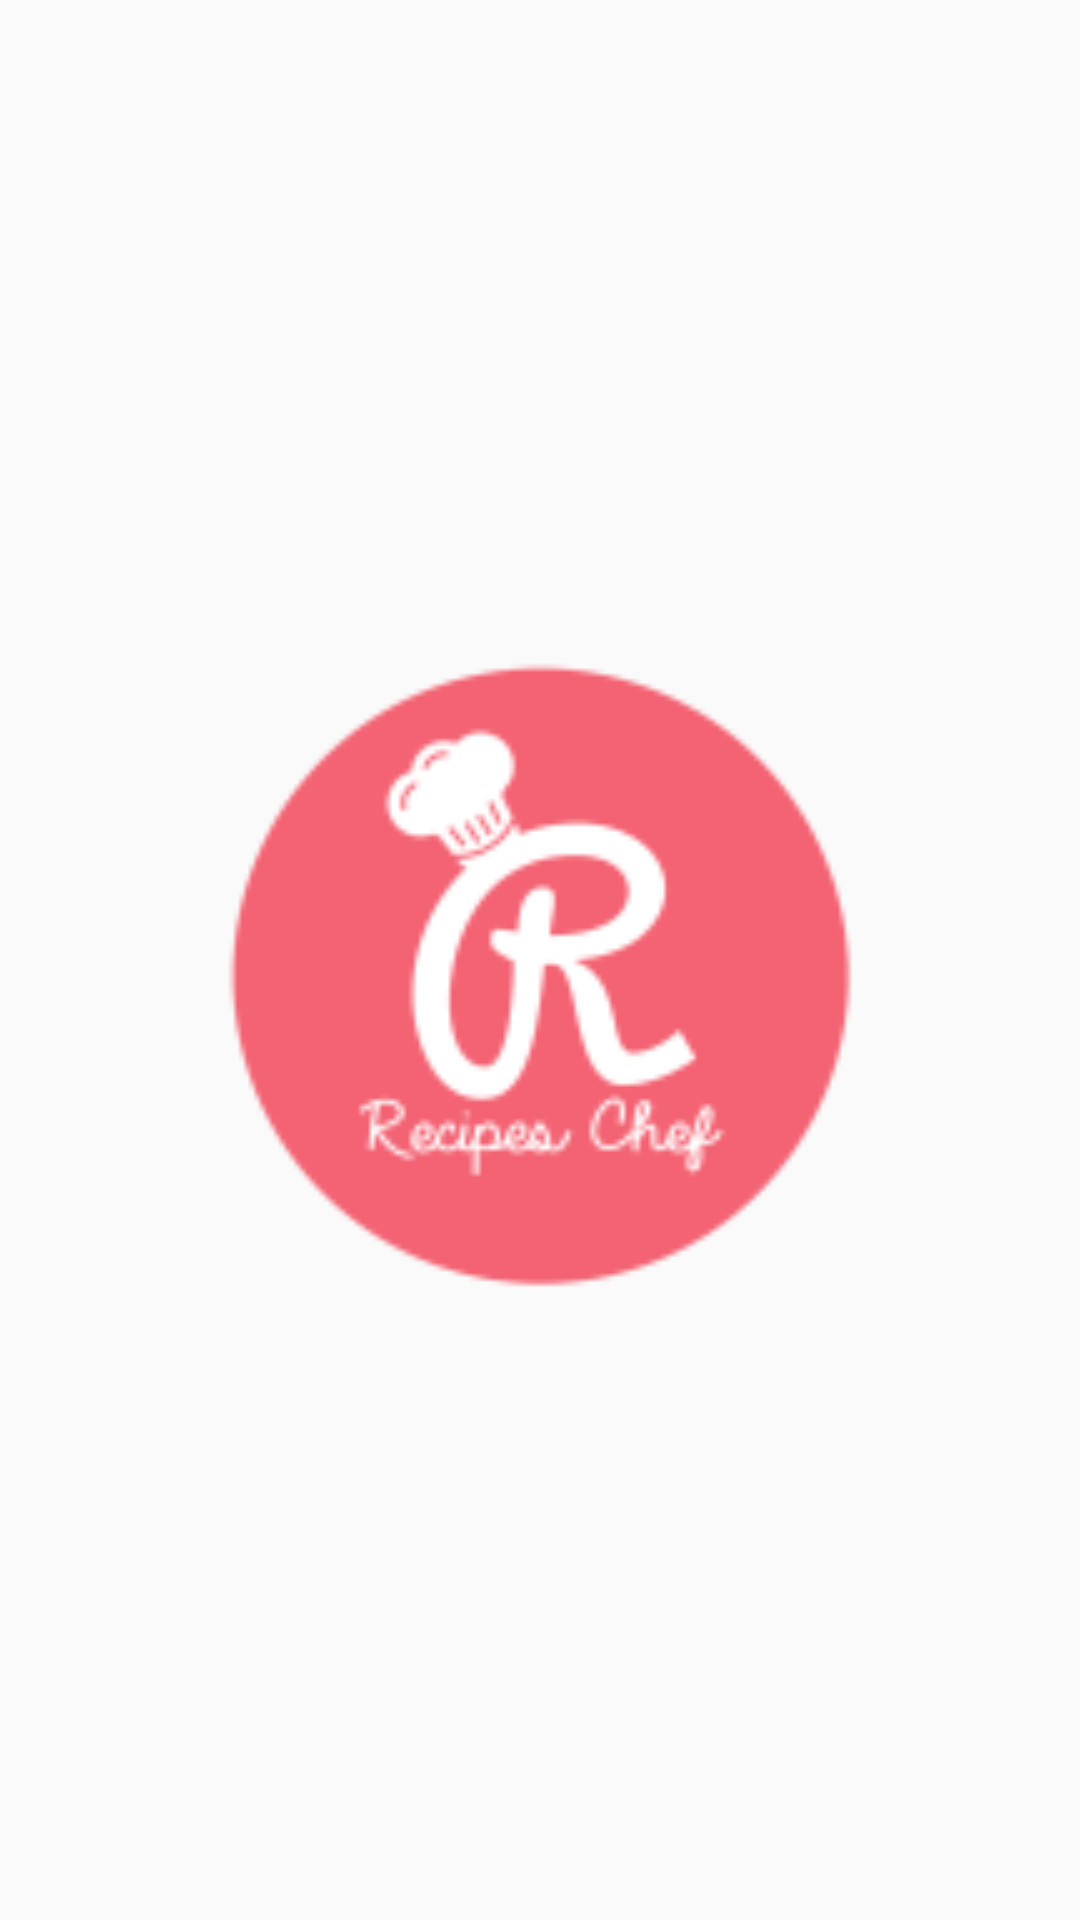

Write the Android layout XML for this screen, with the resource values it uses.
<!-- AndroidManifest.xml: application theme AppTheme -->
<!-- res/layout/activity_welcome.xml -->
<?xml version="1.0" encoding="utf-8"?>
<android.support.constraint.ConstraintLayout xmlns:android="http://schemas.android.com/apk/res/android"
    xmlns:app="http://schemas.android.com/apk/res-auto"
    android:layout_width="match_parent"
    android:layout_height="match_parent"
    xmlns:tools="http://schemas.android.com/tools"
    android:id="@+id/welcome"
    tools:context="com.example.earthpatipon.recipeschef.WelcomeActivity">

    <LinearLayout
        android:layout_width="match_parent"
        android:layout_height="match_parent"
        android:orientation="vertical"
        android:gravity="center">

        <android.support.v7.widget.AppCompatImageView
            android:id="@+id/welcome_image"
            android:layout_width="250dp"
            android:layout_height="250dp"
            android:layout_gravity="center"
            android:paddingTop="10dp"
            android:src="@mipmap/ic_launcher_logo" />

    </LinearLayout>

</android.support.constraint.ConstraintLayout>
<!-- resources referenced by this layout -->
<resources>
  <!-- mipmap ic_launcher_logo: png bitmap (mipmap-hdpi, 2659 bytes) -->
  <style name="AppTheme" parent="Theme.AppCompat.Light.NoActionBar">
          
          <item name="colorPrimary">@color/colorPrimary</item>
          <item name="colorPrimaryDark">@color/black</item>
          <item name="colorAccent">@color/colorAccent</item>
      </style>
  <color name="colorPrimary">#3F51B5</color>
  <color name="black">#000000</color>
  <color name="colorAccent">#FF4081</color>
</resources>
